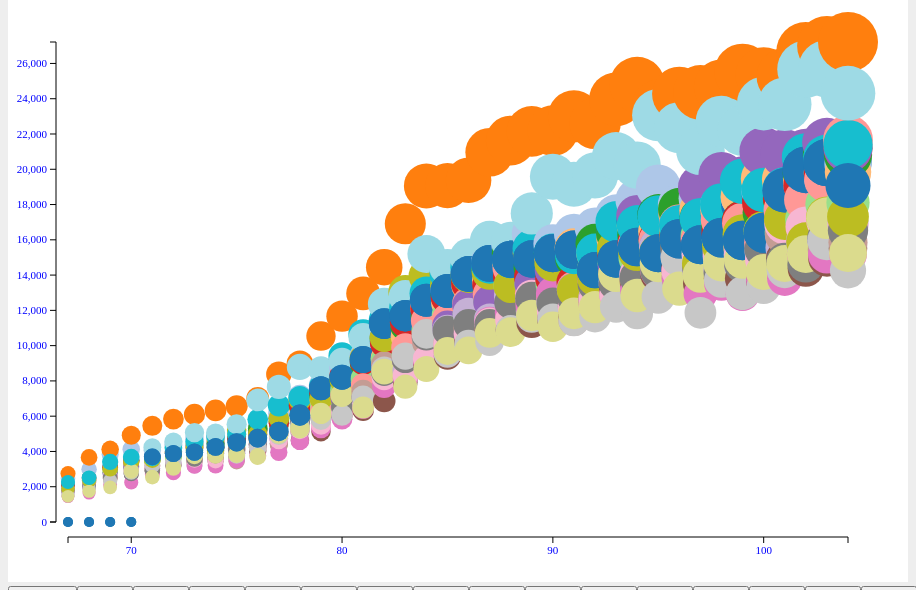
D3 v3 page, settled after 480 driven frames (8 s of simulated time); the page loaded 1 data file(s).


        // 1. 定義width, height, padding, letterList變數
        var w = 900;
        var h = 600;
        var padding = 60;
        var letterList = ["A","B","C","D","E","F","G","H","I","J","K","M","N","O","P","Q","T","U","V","W","X","Z"];
        
        //2. 建立svg()畫布環境        
        svg();       
        
        //3. 用d3讀取csv
        //d3.csv("invoice.csv", function(dataSet){
        d3.csv("5.csv", function(dataSet){
           var f = d3.csv.format(dataSet);
           var parseCSV = d3.csv.parseRows(f);
           //1.首列是欄位名稱,縣市名稱,必須另存cityary,成為city的對應值
           var row = parseCSV[0];
           var cityary = [];
           for(var i=0;i<row.length;i++){
               if(row[i]!=''){
                   cityary[i] = row[i];
               }
           }
//console.log(cityary);
           var ds = [];
           var tmp,y,cityname,amt;
           //2.第二列起(i從1開始)為各年度的金額,有幾個縣市即轉成幾個 資料集object
           for(var i=1;i<parseCSV.length;i++){
               row = parseCSV[i];
               y = row[0]; //第一欄是年別
               for(var j=1;j<row.length;j++){
                   if(row[j]!=''){
                       cityname = cityary[j];
                       amt = row[j];
                       tmp = { year:y, city:cityname, amount:amt };                       
                   }
                   ds.push(tmp);
               }               
           }
           //來源資料整理完畢            
//console.log(ds);
//           bind(dataSet);
//           render(dataSet);
//           btnList(dataSet); 
           bind(ds);
           render(ds);
           btnList(ds); 
        });
        
        
        function svg(){
           d3.select("body").append("svg").attr({
               width: w,
               height: h
           });
            d3.select("svg").append("g").append("rect").attr({
                width: "100%",
                height: "100%",
                fill: "white"
            });
            d3.select("svg").append("g").attr("id","axisX");
            d3.select("svg").append("g").attr("id","axisY");
        }
        
        //4. 建立bind()

        function bind(dataSet){
            var selection = d3.select("svg")
                                .selectAll("circle")
                                .data(dataSet);
            
            selection.enter().append("circle");
            selection.exit().remove();
        }
        
        function render(dataSet){
            //5. 定義xScale,yScale,rScale, fScale比例尺(range目的在決定在svg上位置)

           var xScale = d3.scale.linear()
                    .domain([
                      d3.min(dataSet,function(d){
                          return +d.year;
                      }),
                      d3.max(dataSet,function(d){
                          return +d.year;
                      })
                    ])
                    .range([padding,w-padding]);
           var yScale = d3.scale.linear()
                    .domain([0,d3.max(dataSet,function(d){
                        return +d.amount;
                    })])
                    .range([h-padding, padding]);
           var rScale = d3.scale.linear()
                    .domain([
                        d3.min(dataSet,function(d){
                            return +d.amount;
                        }),
                        d3.max(dataSet,function(d){
                            return +d.amount;
                        })
                    ])
                    .range([5,30]);
           var fScale = d3.scale.category20();
           var xAxis = d3.svg.axis()
                             .scale(xScale)
                             .orient("bottom")
                             .ticks(5);
           //d3.select("svg").append("g")
           d3.select("g#axisX")
                           .attr("class","axis")
                           .attr("transform","translate(0,"+(h-padding+15)+")")
                           .call(xAxis);
           var yAxis = d3.svg.axis()
                             .scale(yScale)
                             .orient("left")
                        //     .ticks(5); 
           //d3.select("svg").append("g")
           d3.select("g#axisY")
                           .attr("class","axis")
                           .attr("transform","translate("+(padding-12)+",0)")
                           .call(yAxis);
            
           
            
            //6. 建立render()繪圖
            d3.selectAll("circle")
              .attr({
                cx: function(d){
                    //var tmpDate = new Date(d.date);
                    return xScale(+d.year);
                },
                cy: function(d){
                    return yScale(+d.amount);
                },
                r: function(d){
                    return rScale(+d.amount);
                },
                fill: function(d){
                    return fScale(d.city);
                }
              })
              .on("mouseover", function(d){
                                  var cor = d3.mouse(this);
                                  var x = cor[0];
                                  var y = cor[1];
                                  var tooltip = d3.select("#tooltip")
                                                  .style({
                                                      left: (x+10)+"px", 
                                                      top: (y+10)+"px"
                                                  });
                                  tooltip.select("#city").text(d.city);
                                  tooltip.select("#yy").text(d.year+"年度");
                                  tooltip.select("#amt").text(d.amount+"元");
                                  d3.select("#tooltip").classed("hidden",false);
              })
              .on("mouseout", function(d){
                                  d3.select("#tooltip").classed("hidden",true);
              });
        }
        
        function btnList(dataSet){
            var cityArr = dataSet.map(function(d){
                                   return d.city;
                                 });
            var uniqueCityArr = unique(cityArr);
            //var filterIndustryArr = uniqueIndustryArr.filter(function(d){
            //                                                    return d!="";
            //                                                });
            var selection = d3.select("body").append("div")
                                             .selectAll("input")
                                             .data(uniqueCityArr);                             
            selection.enter().append("input")
                             .attr({
                                type: "button",
                                value: function(d){
                                         return d;
                                       }
                             })
                             .on("click",function(d){
                                           update(d);
                                         });
            selection.exit().remove();
            
            //為了要使用dataSet,必須寫在btnList function裡面
            function update(cityName){
              var newDataSet = dataSet.filter(function(d){
                                                return d.city===cityName;
                                             });
              bind(newDataSet);
              render(newDataSet);
            }
        }
        
        function unique(array){
          var n = []; 
  
          //去看每個array，如果沒出現過就加到n中      
          for(var i=0; i<array.length; i++){
            if(n.indexOf(array[i])===-1){
              n.push(array[i]);
            }
          }
          return n;
        }
    

### data: 5.csv
?年別, 台灣地區, 新北市, 臺北市, 桃園市, 臺中市, 臺南市, 高雄市, 宜蘭縣, 新竹縣, 苗栗縣, 彰化縣, 南投縣, 雲林縣, 嘉義縣, 屏東縣, 臺東縣, 花蓮縣, 澎湖縣, 基隆市, 新竹市, 嘉義市, , 
67, 2070, 2471, 2749, 1764, 1909, 1992, 2006, 1887, 1727, 1761, 1469, 1798, 1434, 1854, 1807, 1566, 1882, 1458, 2267, 0.00, 0.00, , 
68, 2523, 2986, 3664, 2391, 2340, 2497, 2453, 2091, 2248, 2303, 1994, 2050, 1640, 2026, 2021, 1885, 2361, 1742, 2509, 0.00, 0.00, , 
69, 3087, 3835, 4119, 2936, 2811, 2972, 3100, 2615, 2759, 2701, 2468, 2450, 2118, 2574, 2521, 2341, 3022, 1963, 3404, 0.00, 0.00, , 
70, 3471, 4127, 4917, 3373, 3136, 3092, 3481, 3184, 3119, 2947, 2715, 2807, 2237, 2928, 2743, 2826, 3418, 2892, 3682, 0.00, 0.00, , 
71, 3708, 4066, 5455, 3462, 3503, 3476, 3635, 3211, 3050, 2884, 2890, 2982, 2717, 3160, 2941, 3220, 3529, 2546, 3637, 4245, 3695, , 
72, 4003, 4367, 5834, 3715, 3796, 3615, 3929, 3173, 3346, 3160, 3244, 3189, 2799, 3335, 3204, 3351, 3939, 3069, 4214, 4550, 3885, , 
73, 4341, 4699, 6097, 4425, 4038, 4081, 4191, 3623, 3788, 3203, 3501, 3416, 3179, 3549, 3598, 3803, 4221, 3748, 4547, 5070, 3959, , 
74, 4471, 4752, 6327, 4610, 4360, 4168, 4218, 3910, 3897, 3609, 3513, 3640, 3197, 3502, 3799, 3921, 4057, 3777, 4874, 5044, 4259, , 
75, 4755, 4852, 6566, 4970, 4696, 4382, 4705, 4165, 3896, 3918, 3696, 3445, 3505, 4021, 4081, 3779, 5211, 3829, 4984, 5543, 4518, , 
76, 5199, 5437, 7007, 5175, 5293, 4726, 4942, 4707, 4360, 4283, 4028, 4234, 3777, 4337, 4409, 4227, 5008, 3713, 5828, 6920, 4760, , 
77, 5884, 6160, 8385, 5714, 5687, 5440, 5594, 4921, 4725, 4703, 4452, 4359, 3953, 4646, 5043, 4906, 5878, 4976, 6613, 7662, 5136, , 
78, 6605, 7128, 8980, 6373, 6595, 5819, 6650, 5331, 5600, 5131, 4651, 5196, 4600, 5255, 5618, 5441, 6929, 5297, 7063, 8795, 6059, , 
79, 7365, 7754, 10544, 6906, 7186, 6539, 7387, 6349, 5915, 5890, 5119, 5780, 5307, 5520, 5891, 5800, 6991, 6155, 7684, 8665, 7586, , 
80, 8248, 8714, 11672, 7346, 8041, 7503, 8291, 7153, 7020, 6284, 6030, 6453, 5832, 6172, 6514, 6057, 8030, 7183, 9417, 9117, 8209, , 
81, 9049, 9424, 12962, 7922, 8978, 8127, 9104, 7746, 7097, 6715, 6344, 7395, 6470, 6964, 7027, 7088, 9293, 6489, 10657, 10454, 9210, , 
82, 10247, 10506, 14446, 9291, 10404, 9188, 10144, 8377, 8476, 8201, 6860, 8927, 7721, 8183, 8431, 8654, 10461, 8526, 11442, 12358, 11247, , 
83, 11318, 11283, 16907, 10519, 11148, 9520, 11329, 9900, 9196, 8577, 7923, 9219, 8149, 8301, 9205, 9399, 13043, 7674, 12142, 12779, 11697, , 
84, 12501, 12412, 19053, 12114, 11711, 10868, 12100, 11416, 10392, 10241, 8979, 10197, 9099, 9256, 10551, 10666, 13945, 8675, 12965, 15200, 12572, , 
85, 13062, 13230, 19072, 12464, 12828, 11727, 12738, 11506, 11131, 10902, 9411, 10093, 9673, 10086, 10844, 9529, 13469, 9695, 14083, 14450, 13101, , 
86, 13769, 14308, 19375, 13443, 13721, 11810, 13536, 12400, 12290, 11822, 10244, 11034, 10623, 10692, 11210, 10098, 14004, 9729, 14433, 15013, 14062, , 
87, 14287, 14756, 20963, 13693, 14280, 12605, 13439, 12902, 12470, 11504, 10945, 10929, 11327, 11289, 11208, 10229, 14188, 10721, 14550, 15962, 14665, , 
88, 15043, 15742, 21629, 14800, 15212, 13428, 13936, 14414, 12719, 12812, 10916, 11737, 11877, 11481, 12453, 10890, 13402, 10770, 14878, 15907, 14895, , 
89, 15256, 16343, 22147, 15268, 14414, 13478, 13884, 12960, 13515, 11957, 11309, 12529, 12256, 12788, 12675, 11612, 15206, 11711, 15507, 17496, 14912, , 
90, 15314, 15780, 22189, 15054, 15244, 13497, 13805, 12815, 14265, 12489, 11451, 11695, 12951, 11997, 12372, 11504, 14684, 11069, 15285, 19575, 15243, , 
91, 15357, 16346, 22995, 15557, 14917, 13444, 13602, 13250, 13150, 13138, 11746, 11421, 12231, 12141, 12713, 11407, 13138, 11831, 15123, 19152, 15439, , 
92, 15731, 16679, 22603, 15271, 15802, 14318, 14193, 13745, 13929, 12733, 12625, 12511, 12335, 12641, 13487, 11639, 13785, 12181, 15274, 19655, 14279, , 
93, 16492, 17389, 23961, 16069, 16350, 14673, 15074, 13430, 14524, 13637, 13268, 14078, 12906, 12891, 13525, 12212, 15483, 14051, 17025, 20745, 14910, , 
94, 17083, 18247, 24802, 16799, 16277, 14977, 15848, 15706, 17360, 13358, 13616, 13828, 13172, 14044, 13852, 11827, 15306, 12844, 16810, 20237, 15591, , 
95, 17425, 19001, 23586, 16466, 17404, 15880, 16048, 15956, 15555, 15588, 14038, 14715, 14226, 14334, 14236, 12761, 15274, 14643, 17340, 23068, 15234, , 
96, 17655, 17987, 24263, 17525, 17741, 16416, 16242, 16858, 16090, 15087, 14364, 13825, 13839, 14241, 15540, 14991, 16115, 13229, 16820, 22356, 16064, , 
97, 17548, 18358, 24357, 17664, 17223, 16222, 15955, 16015, 18985, 14220, 13505, 14494, 12934, 15173, 14395, 11861, 14649, 14010, 17195, 21048, 15722, , 
98, 17607, 17950, 24656, 17668, 16818, 15993, 16437, 17127, 19671, 14323, 13822, 15313, 13526, 15052, 14119, 13712, 15632, 14684, 17989, 22709, 16126, , 
99, 18007, 18421, 25508, 18434, 17074, 15616, 17066, 16934, 19441, 14497, 13804, 15545, 12916, 15156, 14600, 12972, 16319, 14846, 19317, 22200, 15963, , 
100, 18465, 18722, 25321, 19466, 17544, 16479, 18100, 15834, 21012, 15314, 13646, 15426, 13696, 14901, 15473, 13339, 16498, 14178, 18824, 23723, 16405, , 
101, 18774, 18843, 25279, 19426, 18295, 16440, 18367, 17689, 20906, 15557, 14946, 16281, 13823, 16910, 14786, 14286, 17173, 14655, 18862, 23689, 18808, , 
102, 19416, 19131, 26672, 19490, 19805, 17160, 19081, 18266, 20925, 15987, 14370, 15857, 15176, 16740, 14623, 15700, 15880, 15191, 20681, 25675, 19970, , 
103, 19978, 19512, 27004, 19783, 20801, 18023, 19735, 19408, 21512, 15971, 14966, 15440, 15159, 17077, 16079, 15957, 17278, 17226, 20608, 25699, 20379, , 
104, 20421, 20315, 27216, 19845, 20821, 18110, 21191, 21668, 21193, 16920, 15505, 15856, 15183, 16840, 16521, 14267, 17312, 15249, 21396, 24313, 19081, , 